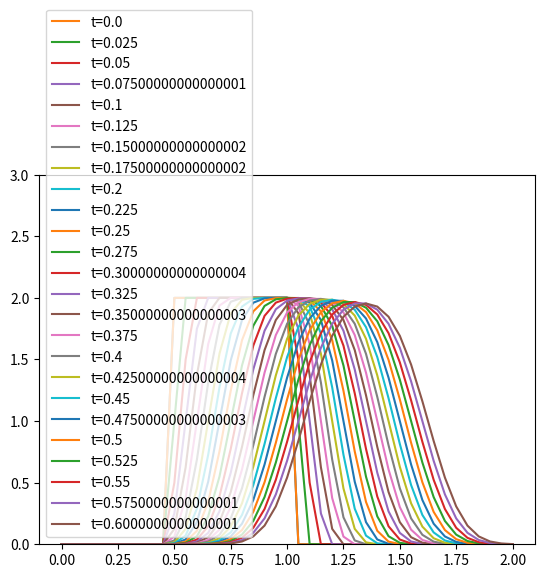

Write Python code to recreate this figure.
import numpy as np
import matplotlib.pyplot as plt

nx = 41
dx = 2.0/(nx-1)
dt = 0.025
t = 25*dt
c = 1

u = np.zeros(nx)
x = np.linspace(0, 2.0, nx)
u[int(.5 / dx):int(1 / dx + 1)] = 2

plt.plot(x, u)

for tt in np.arange(0, t, dt):
    plt.plot(x, u, label="t={}".format(tt))
    u = u-c*(u[:]-u[np.arange(nx)-1])*dt/dx

plt.ylim(0, 3)
plt.legend()
plt.show()
